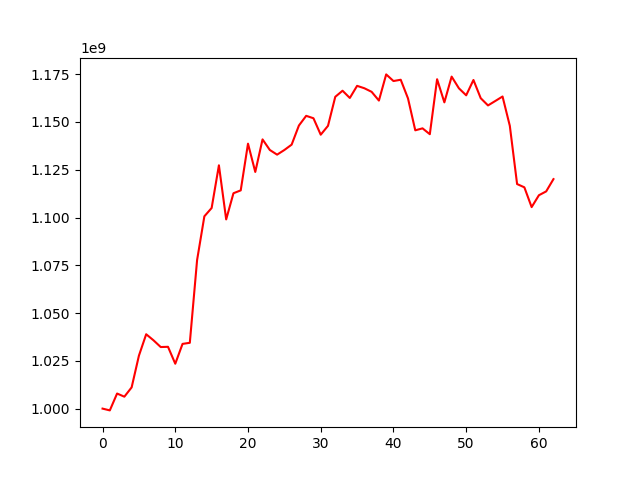

Source data for this figure (header and first rows):
, 0
0, 1000000000
1, 999060781
2, 1007891812
3, 1006237104
4, 1011109604
5, 1027687522
6, 1038912271
7, 1035763400
8, 1032218721
9, 1032343918
10, 1023487550
11, 1033869459
12, 1034440616
13, 1077740767
14, 1100640514
15, 1104981279
16, 1127323500
17, 1099006766
18, 1112711707
19, 1114207500
20, 1138654360
21, 1123851920
22, 1140891888
23, 1135352501
24, 1132907046
25, 1135340189
26, 1138146985
27, 1148149253
28, 1153221647
29, 1151960677
30, 1143344724
31, 1147990519
32, 1163178643
33, 1166362860
34, 1162570397
35, 1168912864
36, 1167656707
37, 1165781143
38, 1161207537
39, 1174904566
40, 1171429205
41, 1172106191
42, 1162339211
43, 1145641252
44, 1146670897
45, 1143603552
46, 1172377778
47, 1160268023
48, 1173750150
49, 1167626288
50, 1163961388
51, 1171984704
52, 1162446664
53, 1158665211
54, 1160982112
55, 1163335477
56, 1147990579
57, 1117519550
58, 1115806558
59, 1105449926
... 3 more rows
